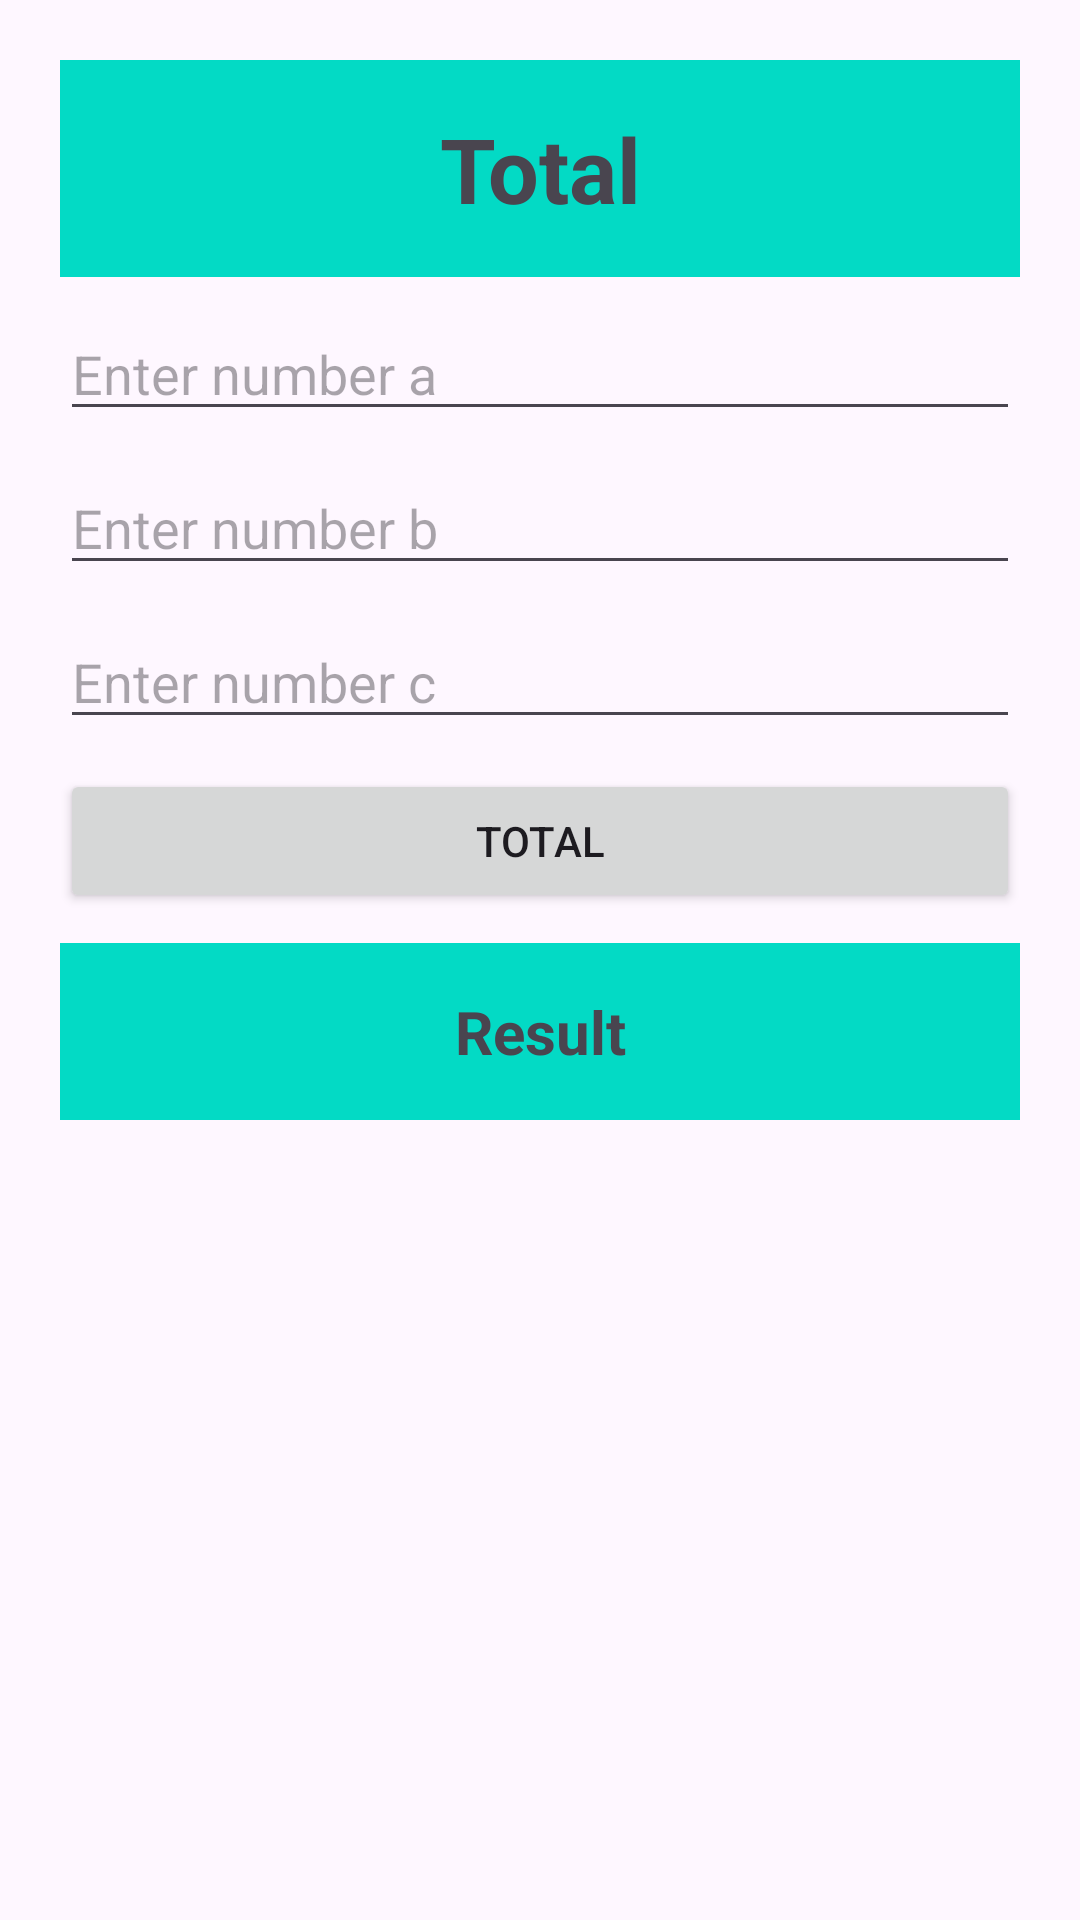

The Android layout XML behind this screen, and the referenced resources:
<!-- AndroidManifest.xml: application theme Theme.Lab4_Login -->
<!-- res/layout/activity_total.xml -->
<?xml version="1.0" encoding="utf-8"?>
<LinearLayout xmlns:android="http://schemas.android.com/apk/res/android"
    xmlns:app="http://schemas.android.com/apk/res-auto"
    xmlns:tools="http://schemas.android.com/tools"
    android:id="@+id/main"
    android:orientation="vertical"
    android:paddingTop="20dp"
    android:paddingHorizontal="20dp"
    android:layout_width="match_parent"
    android:layout_height="match_parent"
    tools:context=".TotalActivity">

    <TextView
        android:layout_width="match_parent"
        android:layout_height="wrap_content"
        android:text="Total"
        android:textSize="30sp"
        android:gravity="center"
        android:background="@color/teal_200"
        android:textStyle="bold"
        android:layout_marginBottom="10dp"
        android:padding="16dp"/>

    <EditText
        android:id="@+id/editTextNumber1"
        android:layout_width="match_parent"
        android:layout_height="wrap_content"
        android:layout_marginBottom="10dp"
        android:inputType="text"
        android:hint="Enter number a"/>

    <EditText
        android:id="@+id/editTextNumber2"
        android:layout_width="match_parent"
        android:layout_height="wrap_content"
        android:inputType="text"
        android:layout_marginBottom="10dp"
        android:hint="Enter number b"/>

    <EditText
        android:id="@+id/editTextNumber3"
        android:layout_marginBottom="10dp"
        android:layout_width="match_parent"
        android:layout_height="wrap_content"
        android:inputType="text"
        android:hint="Enter number c"/>

    <Button
        android:id="@+id/buttonAdd"
        android:layout_width="match_parent"
        android:layout_height="wrap_content"
        android:layout_marginBottom="10dp"
        android:text="Total"/>

    <TextView
        android:id="@+id/textViewResult"
        android:layout_width="match_parent"
        android:layout_height="wrap_content"
        android:textSize="20sp"
        android:text="Result"
        android:gravity="center"
        android:background="@color/teal_200"
        android:textStyle="bold"
        android:padding="16dp"/>

</LinearLayout>
<!-- resources referenced by this layout -->
<resources>
  <style name="Theme.Lab4_Login" parent="android:Theme.Material.Light.NoActionBar" />
  <!-- not gathered from this repository: default colours our renderer supplied (Android Studio template values) -->
  <color name="teal_200">#FF03DAC5</color>
</resources>
